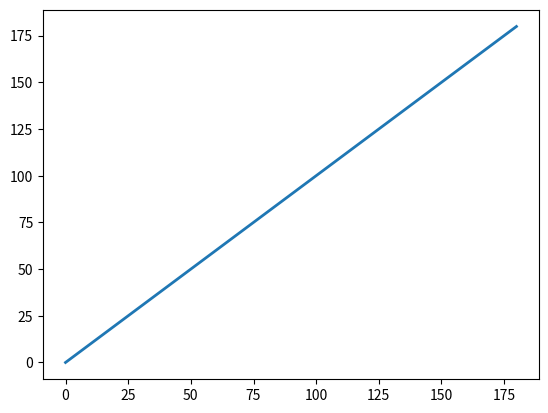

Reproduce this figure in Python. (Note: this script raises an exception after producing the figure.)
import numpy as np
from numpy import ma
from matplotlib import scale as mscale
from matplotlib import transforms as mtransforms
from matplotlib.ticker import FuncFormatter
from matplotlib import ticker


class dBmScale(mscale.ScaleBase):
    """
    Scales voltage or current data in dB (20*log10(x*1000)).

    The scale function:
        20*log10(x)+60

    The inverse scale function:
        10^((y-60)/20)
    """

    # The scale class must have a member ``name`` that defines the string used
    # to select the scale.  For example, ``ax.set_yscale("mercator")`` would be
    # used to select this scale.
    name = 'dbm'

    def __init__(self, axis, *, thresh=10E-04, **kwargs):
        """
        Any keyword arguments passed to ``set_xscale`` and ``set_yscale`` will
        be passed along to the scale's constructor.

        thresh: The value above which to crop the data.
        """
        super().__init__(axis)
        self.thresh = thresh

    def get_transform(self):
        """
        Override this method to return a new instance that does the
        actual transformation of the data.

        The dBTransform class is defined below as a
        nested class of this one.
        """
        return self.dBmTransform(self.thresh)

    def set_default_locators_and_formatters(self, axis):
        """
        Override to set up the locators and formatters to use with the
        scale.  This is only required if the scale requires custom
        locators and formatters.  Writing custom locators and
        formatters is rather outside the scope of this example, but
        there are many helpful examples in :mod:`.ticker`.

        In our case, the Mercator example uses a fixed locator from -90 to 90
        degrees and a custom formatter to convert the radians to degrees and
        put a degree symbol after the value.
        """
        fmt = FuncFormatter(
            lambda x, pos=None: f"{20 * ma.log10(x) + 60:.2f} dBm")
        axis.set(major_locator=ticker.LogLocator(),
                 major_formatter=fmt, minor_formatter=fmt)

    def limit_range_for_scale(self, vmin, vmax, minpos):
        """
        Override to limit the bounds of the axis to the domain of the
        transform.  In the case of Mercator, the bounds should be
        limited to the threshold that was passed in.  Unlike the
        autoscaling provided by the tick locators, this range limiting
        will always be adhered to, whether the axis range is set
        manually, determined automatically or changed through panning
        and zooming.
        """
        return max(vmin, self.thresh), vmax

    class dBmTransform(mtransforms.Transform):
        # There are two value members that must be defined.
        # ``input_dims`` and ``output_dims`` specify number of input
        # dimensions and output dimensions to the transformation.
        # These are used by the transformation framework to do some
        # error checking and prevent incompatible transformations from
        # being connected together.  When defining transforms for a
        # scale, which are, by definition, separable and have only one
        # dimension, these members should always be set to 1.
        input_dims = output_dims = 1

        def __init__(self, thresh):
            mtransforms.Transform.__init__(self)
            self.thresh = thresh

        def transform_non_affine(self, a):
            """
            This transform takes a numpy array and returns a transformed copy.
            Since the range of the Mercator scale is limited by the
            user-specified threshold, the input array must be masked to
            contain only valid values.  Matplotlib will handle masked arrays
            and remove the out-of-range data from the plot.  However, the
            returned array *must* have the same shape as the input array, since
            these values need to remain synchronized with values in the other
            dimension.
            """
            masked = ma.masked_where((a < self.thresh), a)
            if masked.mask.any():
                return ma.log10(masked) * 20 + 60
            else:
                return np.log10(a) * 20 + 60

        def inverted(self):
            """
            Override this method so Matplotlib knows how to get the
            inverse transform for this transform.
            """
            return dBmScale.InverteddBTransform(
                self.thresh)

    class InverteddBTransform(mtransforms.Transform):
        input_dims = output_dims = 1

        def __init__(self, thresh):
            mtransforms.Transform.__init__(self)
            self.thresh = thresh

        def transform_non_affine(self, a):
            return 10 ** ((a - 60) / 20)

        def inverted(self):
            return dBmScale.dBmTransform(self.thresh)


if __name__ == '__main__':
    import matplotlib.pyplot as plt

    t = np.arange(0, 180.0, 0.1)

    plt.plot(t, t, '-', lw=2)
    plt.yscale('db')

    plt.xlabel('Longitude')
    plt.ylabel('Latitude')
    plt.title('Mercator projection')
    plt.grid(True)

    plt.show()
